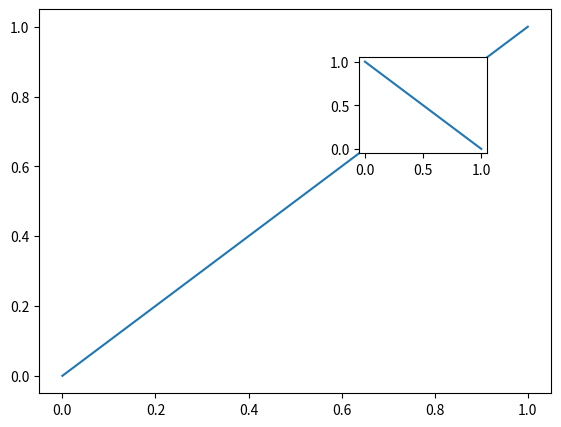

This chart was generated by the following Python code:
import matplotlib.pyplot as plt
fig = plt.figure()
main_ax = plt.axes([0.1, 0.1, 0.8, 0.8])  # Main plot
inset_ax = plt.axes([0.6, 0.6, 0.2, 0.2])  # Inset plot
main_ax.plot([0, 1], [0, 1])
inset_ax.plot([0, 1], [1, 0])
plt.show()
